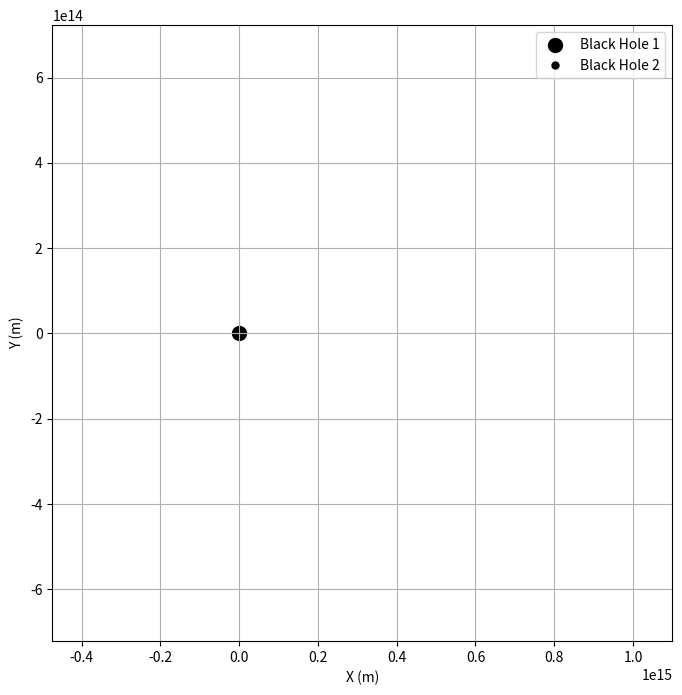

Write Python code to recreate this figure.
import numpy as np
import matplotlib.pyplot as plt
import matplotlib.animation as animation

def planet2D(x_0, y_0, vx_0, vy_0, Mc, m, dt, N):
    G = 6.67430e-11
    M = Mc
    
    r = np.zeros((N+1, 2))
    v = np.zeros((N+1, 2))
    t = np.linspace(0, (N+1)*dt, N+1)

    r[0] = np.array([x_0, y_0])
    v[0] = np.array([vx_0, vy_0])

    r[1] = r[0] + v[0] * dt 

    for i in range(1, N):
        r_norm = np.linalg.norm(r[i])
        a = -G * M * r[i] / r_norm**3
        r[i+1] = 2 * r[i] - r[i-1] + a * dt**2
    
    return r, t

x_0, y_0 = 1.0e15, 0
vx_0, vy_0 = 0, 2e7
Mc, m = 9.945e39, 1.989e39
dt, N = 60*60*24, 1700

r, t = planet2D(x_0, y_0, vx_0, vy_0, Mc, m, dt, N)

fig, ax = plt.subplots(figsize=(8, 8))
ax.set_xlim(np.min(r[:, 0]) * 1.1, np.max(r[:, 0]) * 1.1)
ax.set_ylim(np.min(r[:, 1]) * 1.1, np.max(r[:, 1]) * 1.1)
ax.set_xlabel('X (m)')
ax.set_ylabel('Y (m)')
ax.grid()
ax.scatter(0, 0, color='#000000', label='Black Hole 1', s=100)
planet, = ax.plot([], [], 'bo', markersize=5, color='#000000', label='Black Hole 2')
trail, = ax.plot([], [], 'b-', lw=0.5)

ax.legend()

def init():
    planet.set_data([], [])
    trail.set_data([], [])
    return planet, trail

def update(frame):
    planet.set_data([r[frame, 0]], [r[frame, 1]])
    trail.set_data(r[:frame+1, 0], r[:frame+1, 1])
    return planet, trail

ani = animation.FuncAnimation(fig, update, frames=N, init_func=init, blit=True, interval=1)
plt.show()
